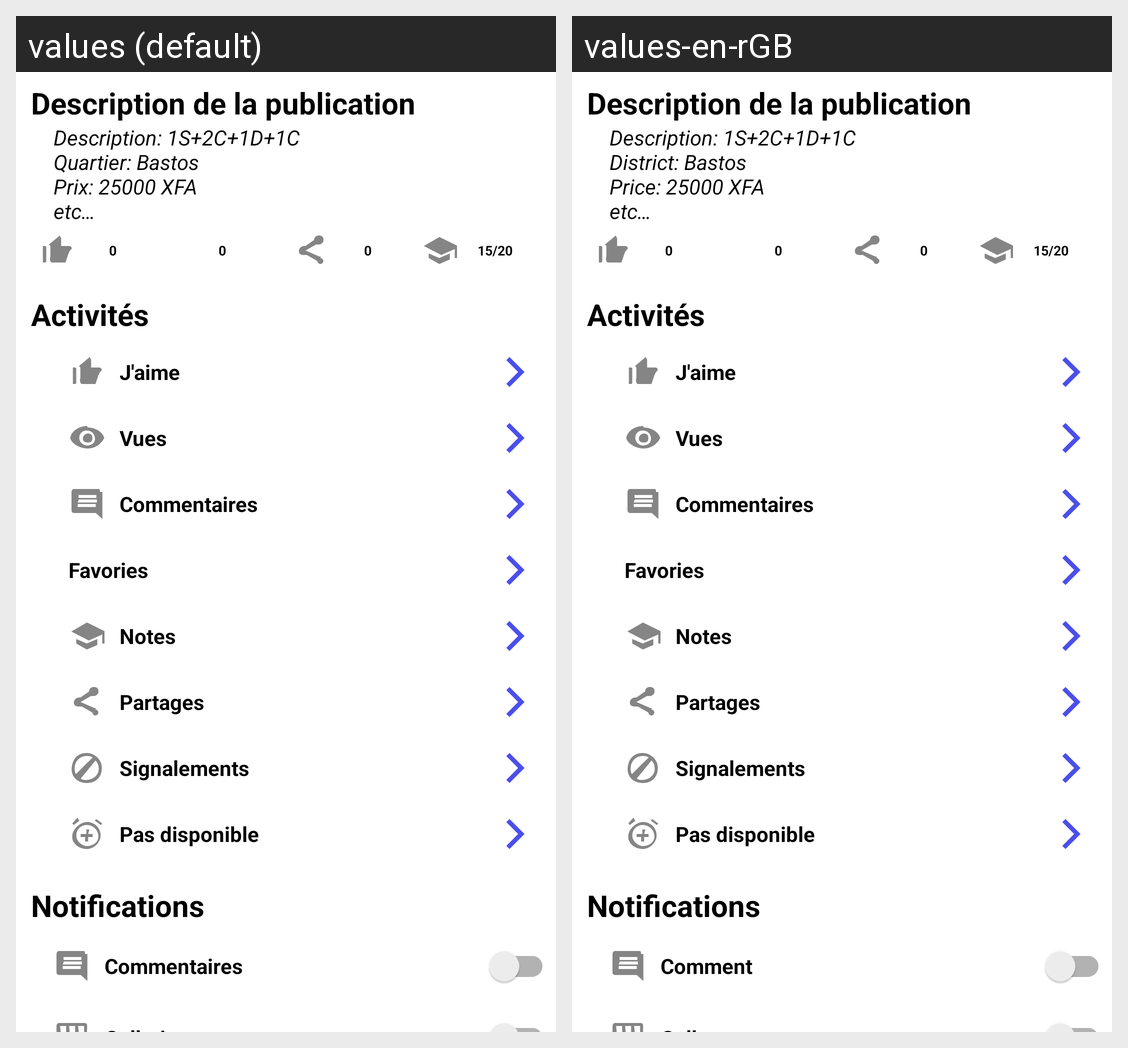

Locale-by-locale string values for the Android screen shown in this grid:
Android screen res/layout/post_informations.xml rendered under 2 locales, left to right: values (default), values-en-rGB. Device: Nexus 5 (rendered at 1080×1920; each locale shown at half size, 540×960, under a caption strip naming it); theme Theme.ImoPro.
Strings drawn on this screen, with the default value and each locale's value (text and hints the layout hard-codes, and strings that could not be matched under every locale, appear in the picture but are not listed):

post_description
  values: Description: 1S+2C+1D+1C
      Quartier: Bastos
      Prix: 25000 XFA
      etc…
  values-en-rGB: Description: 1S+2C+1D+1C
      District: Bastos
      Price: 25000 XFA
      etc…

comment_notifications
  values: Commentaires
  values-en-rGB: Comment
